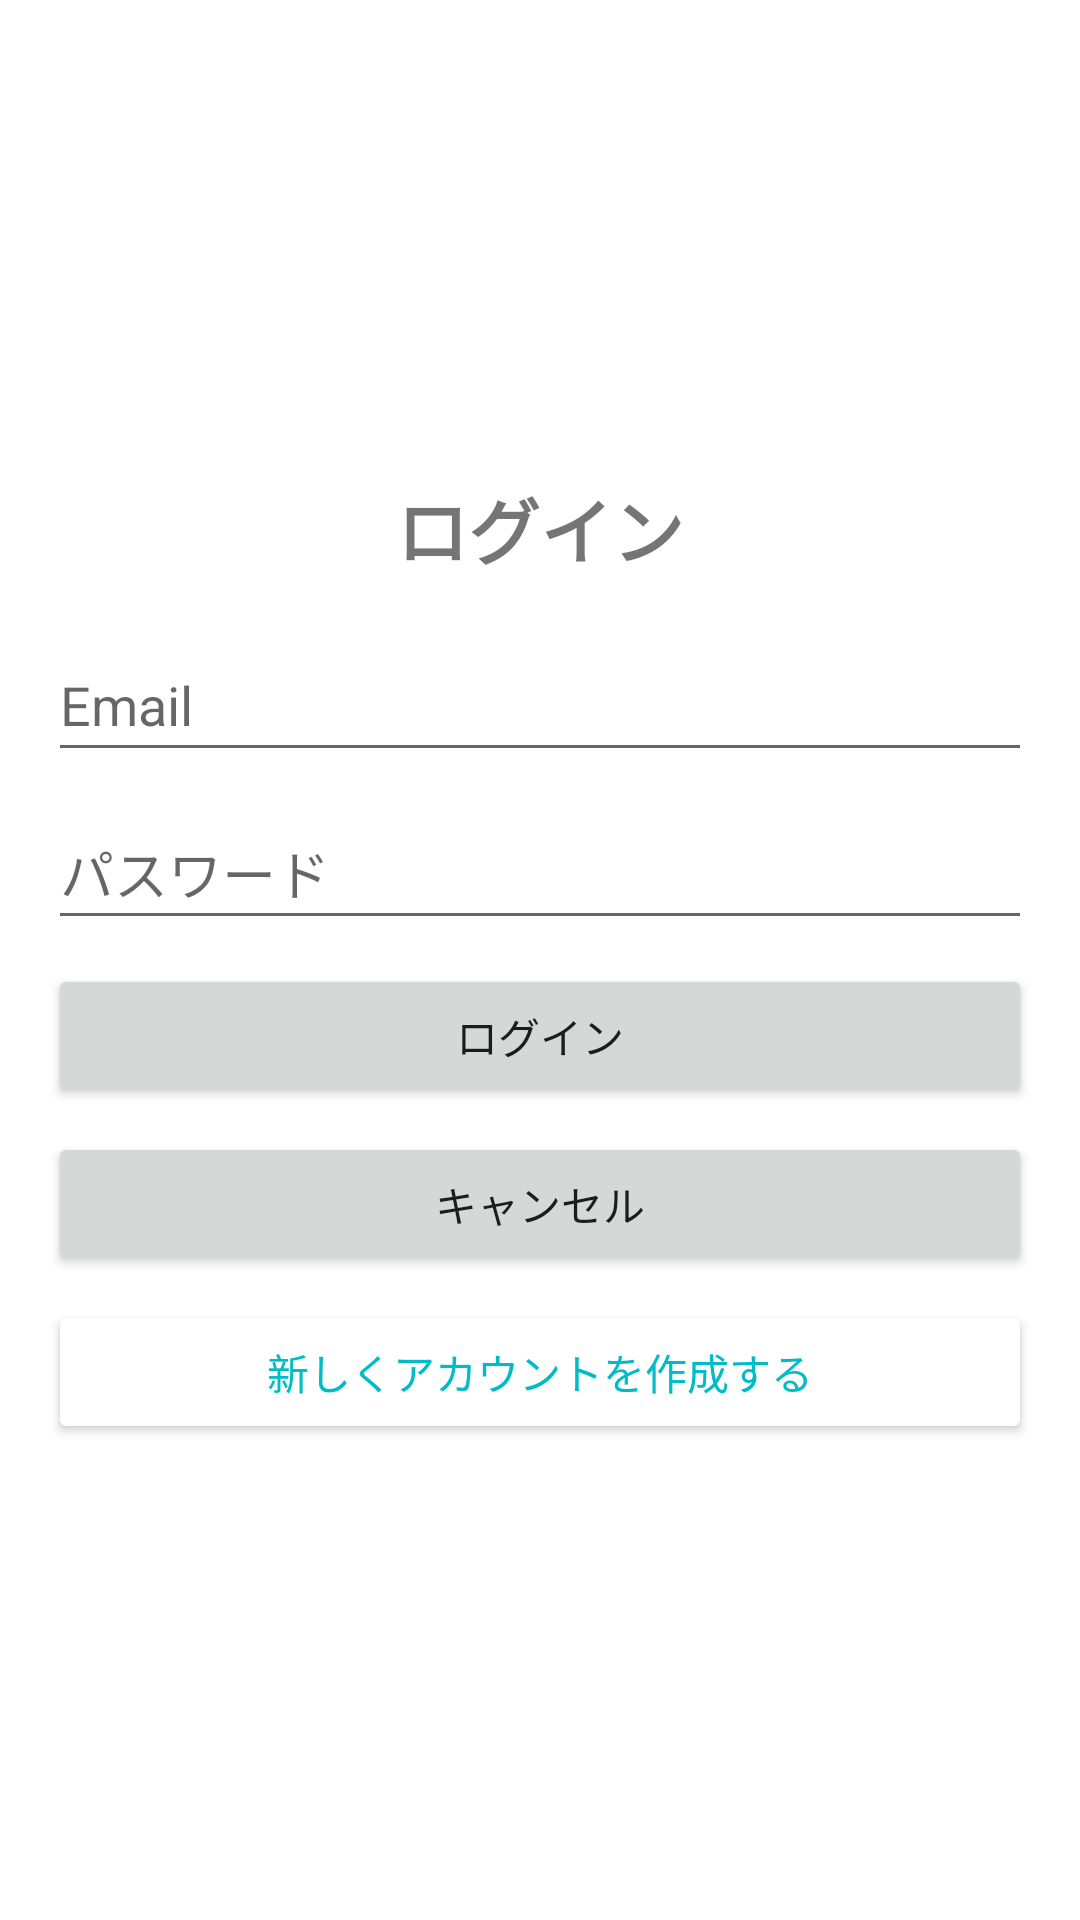

This screen was rendered from an Android layout file. Write that file and the resources it references.
<!-- AndroidManifest.xml: application theme Theme.KIT_BBS -->
<!-- res/layout/fragment_login.xml -->
<?xml version="1.0" encoding="utf-8"?>

<androidx.constraintlayout.widget.ConstraintLayout xmlns:android="http://schemas.android.com/apk/res/android"
    xmlns:app="http://schemas.android.com/apk/res-auto"
    android:layout_width="match_parent"
    android:layout_height="match_parent">
    <LinearLayout
        android:layout_width="match_parent"
        android:layout_height="match_parent"
        android:gravity="center"
        android:padding="16dp"
        android:orientation="vertical"
        >

        <TextView
            android:layout_width="wrap_content"
            android:layout_height="wrap_content"
            android:layout_marginBottom="16dp"
            android:text="ログイン"
            android:textSize="24sp"
            android:textStyle="bold" />

        <EditText
            android:id="@+id/email_edittext_login"
            android:layout_width="match_parent"
            android:layout_height="48dp"
            android:layout_marginBottom="8dp"
            android:hint="Email"
            android:inputType="textEmailAddress" />

        <EditText
            android:id="@+id/password_edittext_login"
            android:layout_width="match_parent"
            android:layout_height="48dp"
            android:layout_marginBottom="8dp"
            android:hint="パスワード"
            android:inputType="textPassword" />

        <Button
            android:id="@+id/login_button"
            android:layout_width="match_parent"
            android:layout_height="wrap_content"
            android:layout_marginBottom="8dp"
            android:text="ログイン" />

        <Button
            android:id="@+id/cancel_button"
            android:layout_width="match_parent"
            android:layout_height="wrap_content"
            android:layout_marginBottom="8dp"
            android:text="キャンセル" />

        <Button
            android:id="@+id/send_signup_button"
            android:layout_width="match_parent"
            android:layout_height="wrap_content"
            android:backgroundTint="#fff"
            android:text="新しくアカウントを作成する"
            android:textColor="@color/purple_500"
            app:strokeColor="@color/purple_500"
            app:strokeWidth="2dp" />

    </LinearLayout>
</androidx.constraintlayout.widget.ConstraintLayout>
<!-- resources referenced by this layout -->
<resources>
  <color name="purple_500">#00bcc8</color>
  <style name="Theme.KIT_BBS" parent="Theme.MaterialComponents.DayNight.DarkActionBar">
          
          <item name="colorPrimary">@color/purple_500</item>
          <item name="colorPrimaryVariant">@color/purple_700</item>
          <item name="colorOnPrimary">@color/white</item>
          
          <item name="colorSecondary">@color/teal_200</item>
          <item name="colorSecondaryVariant">@color/teal_700</item>
          <item name="colorOnSecondary">@color/black</item>
          
          <item name="android:statusBarColor">?attr/colorPrimaryVariant</item>
          
      </style>
  <color name="purple_700">#00979d</color>
  <color name="white">#FFFFFFFF</color>
  <color name="teal_200">#eb9c9b</color>
  <color name="teal_700">#ce3832</color>
  <color name="black">#FF000000</color>
</resources>
